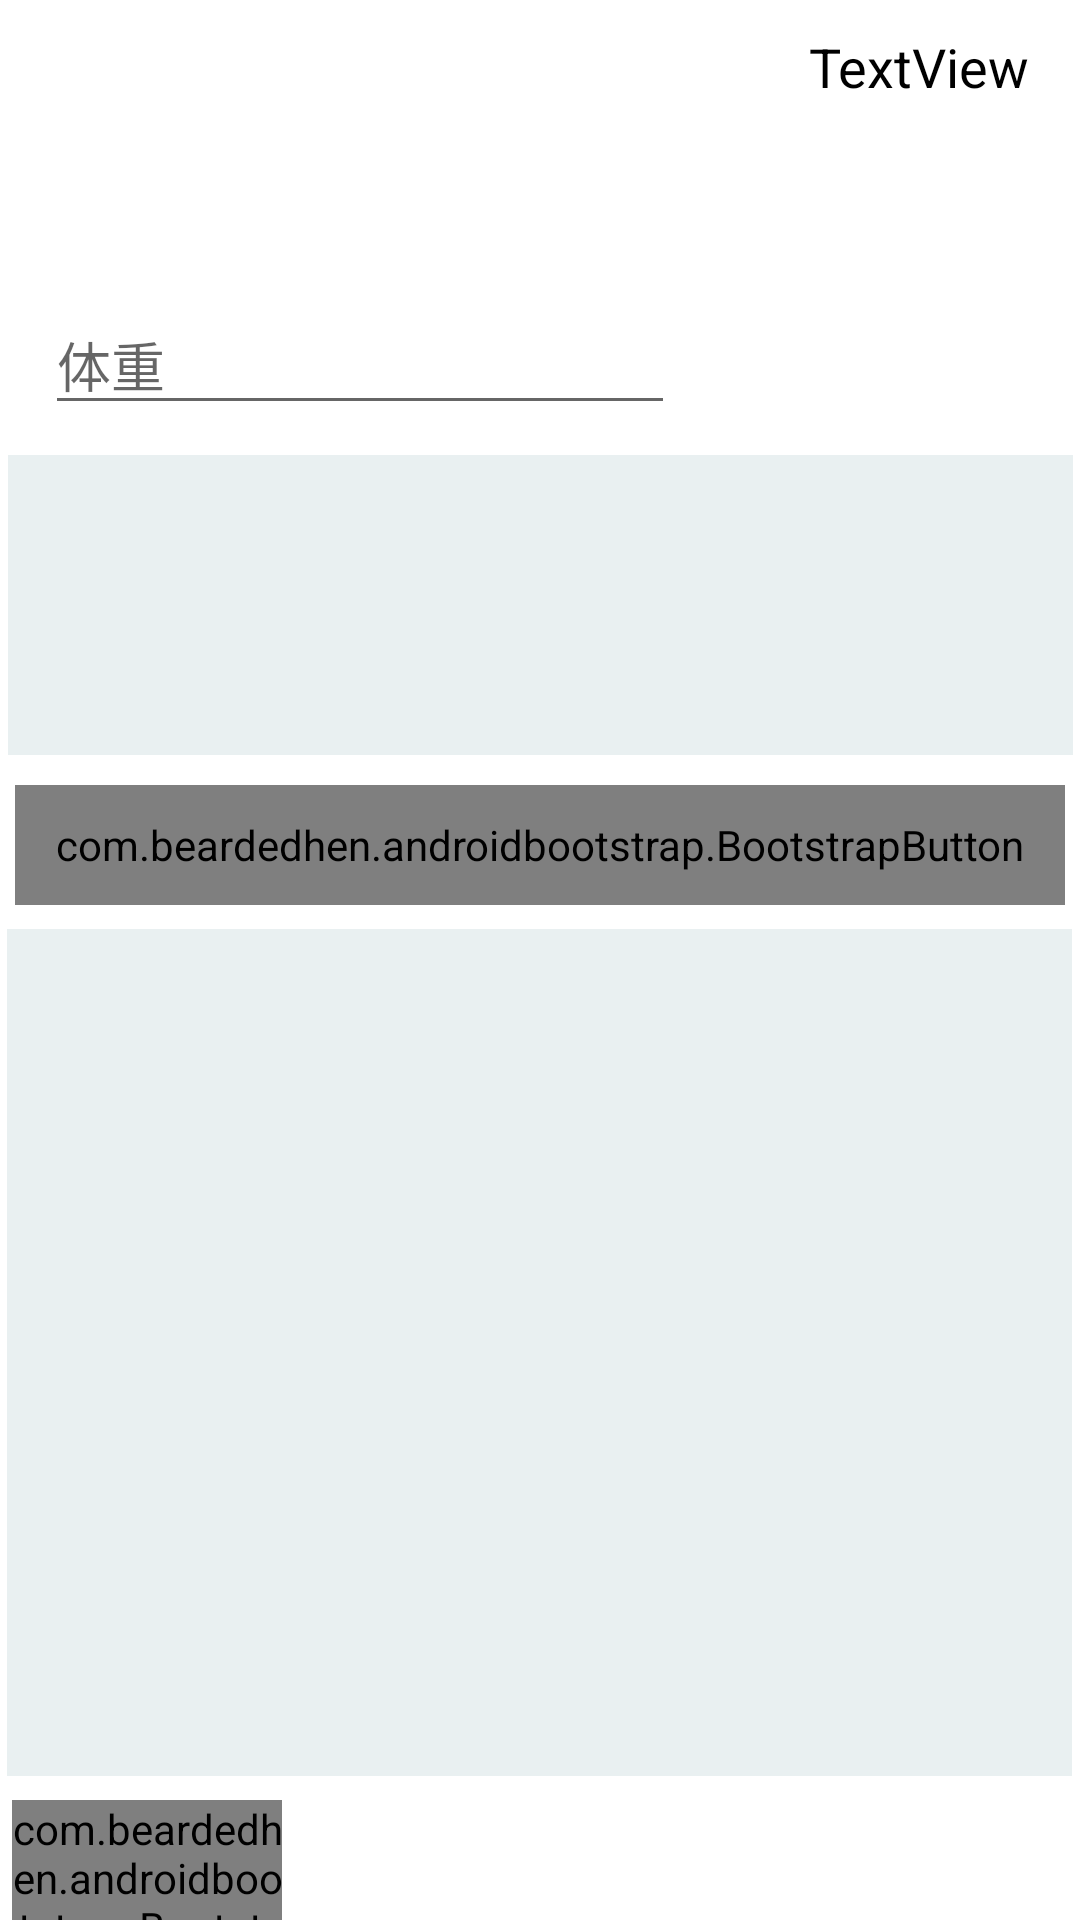

Produce the Android XML layout that renders to this screen, including the resource entries it uses.
<!-- AndroidManifest.xml: application theme Theme.PetHealthcareSample -->
<!-- res/layout/medical_record.xml -->
<?xml version="1.0" encoding="utf-8"?>
<androidx.constraintlayout.widget.ConstraintLayout xmlns:android="http://schemas.android.com/apk/res/android"
    xmlns:app="http://schemas.android.com/apk/res-auto"
    xmlns:tools="http://schemas.android.com/tools"
    android:layout_width="match_parent"
    android:layout_height="match_parent"
    tools:context=".MedicalRecord">

    <com.beardedhen.androidbootstrap.BootstrapButton
        android:id="@+id/btGoBack2"
        android:layout_width="90dp"
        android:layout_height="40dp"
        android:layout_marginStart="4dp"
        android:text="@string/go_back"
        app:bootstrapBrand="primary"
        app:bootstrapSize="lg"
        app:layout_constraintBottom_toBottomOf="parent"
        app:layout_constraintStart_toStartOf="parent"
        app:roundedCorners="true" />

    <com.beardedhen.androidbootstrap.BootstrapButton
        android:id="@+id/btRegister2"
        android:layout_width="350dp"
        android:layout_height="40dp"
        android:layout_marginTop="10dp"
        android:text="@string/register"
        app:bootstrapBrand="primary"
        app:bootstrapSize="lg"
        app:layout_constraintEnd_toEndOf="parent"
        app:layout_constraintStart_toStartOf="parent"
        app:layout_constraintTop_toBottomOf="@+id/editText"
        app:roundedCorners="true" />

    <TextView
        android:id="@+id/tvSelectedName"
        android:layout_width="0dp"
        android:layout_height="wrap_content"
        android:layout_marginStart="17dp"
        android:layout_marginTop="10dp"
        android:layout_marginEnd="17dp"
        android:gravity="right"
        android:text="TextView"
        android:textColor="@color/black"
        android:textSize="18sp"
        app:layout_constraintEnd_toEndOf="parent"
        app:layout_constraintStart_toStartOf="parent"
        app:layout_constraintTop_toTopOf="parent" />


    <Spinner
        android:id="@+id/spinnerMonth2"
        android:layout_width="100dp"
        android:layout_height="44dp"
        android:layout_marginTop="10dp"
        android:background="@drawable/border"
        app:layout_constraintEnd_toEndOf="parent"
        app:layout_constraintStart_toStartOf="parent"
        app:layout_constraintTop_toBottomOf="@+id/tvSelectedName" />

    <Spinner
        android:id="@+id/spinnerYear2"
        android:layout_width="100dp"
        android:layout_height="44dp"
        android:layout_marginTop="10dp"
        android:background="@drawable/border"
        app:layout_constraintEnd_toEndOf="parent"
        app:layout_constraintHorizontal_bias="0.053"
        app:layout_constraintStart_toStartOf="parent"
        app:layout_constraintTop_toBottomOf="@+id/tvSelectedName" />

    <Spinner
        android:id="@+id/spinnerDate2"
        android:layout_width="100dp"
        android:layout_height="44dp"
        android:layout_marginTop="10dp"
        android:background="@drawable/border"
        app:layout_constraintEnd_toEndOf="parent"
        app:layout_constraintHorizontal_bias="0.943"
        app:layout_constraintStart_toStartOf="parent"
        app:layout_constraintTop_toBottomOf="@+id/tvSelectedName" />

    <EditText
        android:id="@+id/editText"
        android:layout_width="355dp"
        android:layout_height="100dp"
        android:layout_marginTop="10dp"
        android:background="#E9F0F1"
        android:ems="10"
        android:gravity="start|top"
        android:inputType="textMultiLine"
        app:layout_constraintEnd_toEndOf="parent"
        app:layout_constraintStart_toStartOf="parent"
        app:layout_constraintTop_toBottomOf="@+id/etWeight" />

    <ListView
        android:id="@+id/medicalListView"
        android:layout_width="355dp"
        android:layout_height="0dp"
        android:layout_marginTop="8dp"
        android:layout_marginBottom="8dp"
        android:background="#E9F0F1"
        app:layout_constraintBottom_toTopOf="@+id/btGoBack2"
        app:layout_constraintEnd_toEndOf="parent"
        app:layout_constraintHorizontal_bias="0.464"
        app:layout_constraintStart_toStartOf="parent"
        app:layout_constraintTop_toBottomOf="@+id/btRegister2" />

    <EditText
        android:id="@+id/etWeight"
        android:layout_width="wrap_content"
        android:layout_height="wrap_content"
        android:layout_marginStart="15dp"
        android:layout_marginTop="10dp"
        android:ems="10"
        android:hint="体重"
        android:inputType="numberDecimal"
        app:layout_constraintStart_toStartOf="parent"
        app:layout_constraintTop_toBottomOf="@+id/spinnerMonth2" />

</androidx.constraintlayout.widget.ConstraintLayout>
<!-- resources referenced by this layout -->
<resources>
  <string name="go_back">戻る</string>
  <string name="register">登録</string>
  <style name="Theme.PetHealthcareSample" parent="Theme.MaterialComponents.DayNight.DarkActionBar">
          
          <item name="colorPrimary">@color/purple_500</item>
          <item name="colorPrimaryVariant">@color/purple_700</item>
          <item name="colorOnPrimary">@color/white</item>
          
          <item name="colorSecondary">@color/teal_200</item>
          <item name="colorSecondaryVariant">@color/teal_700</item>
          <item name="colorOnSecondary">@color/black</item>
          
          <item name="android:statusBarColor" tools:targetApi="l">?attr/colorPrimaryVariant</item>
          
          <item name="windowNoTitle">true</item>
      </style>
  <!-- not gathered from this repository: default colours our renderer supplied (Android Studio template values) -->
  <color name="purple_500">#FF6200EE</color>
  <color name="purple_700">#FF3700B3</color>
  <color name="teal_200">#FF03DAC5</color>
  <color name="teal_700">#FF018786</color>
  <color name="black">#FF000000</color>
  <color name="white">#FFFFFFFF</color>
</resources>
